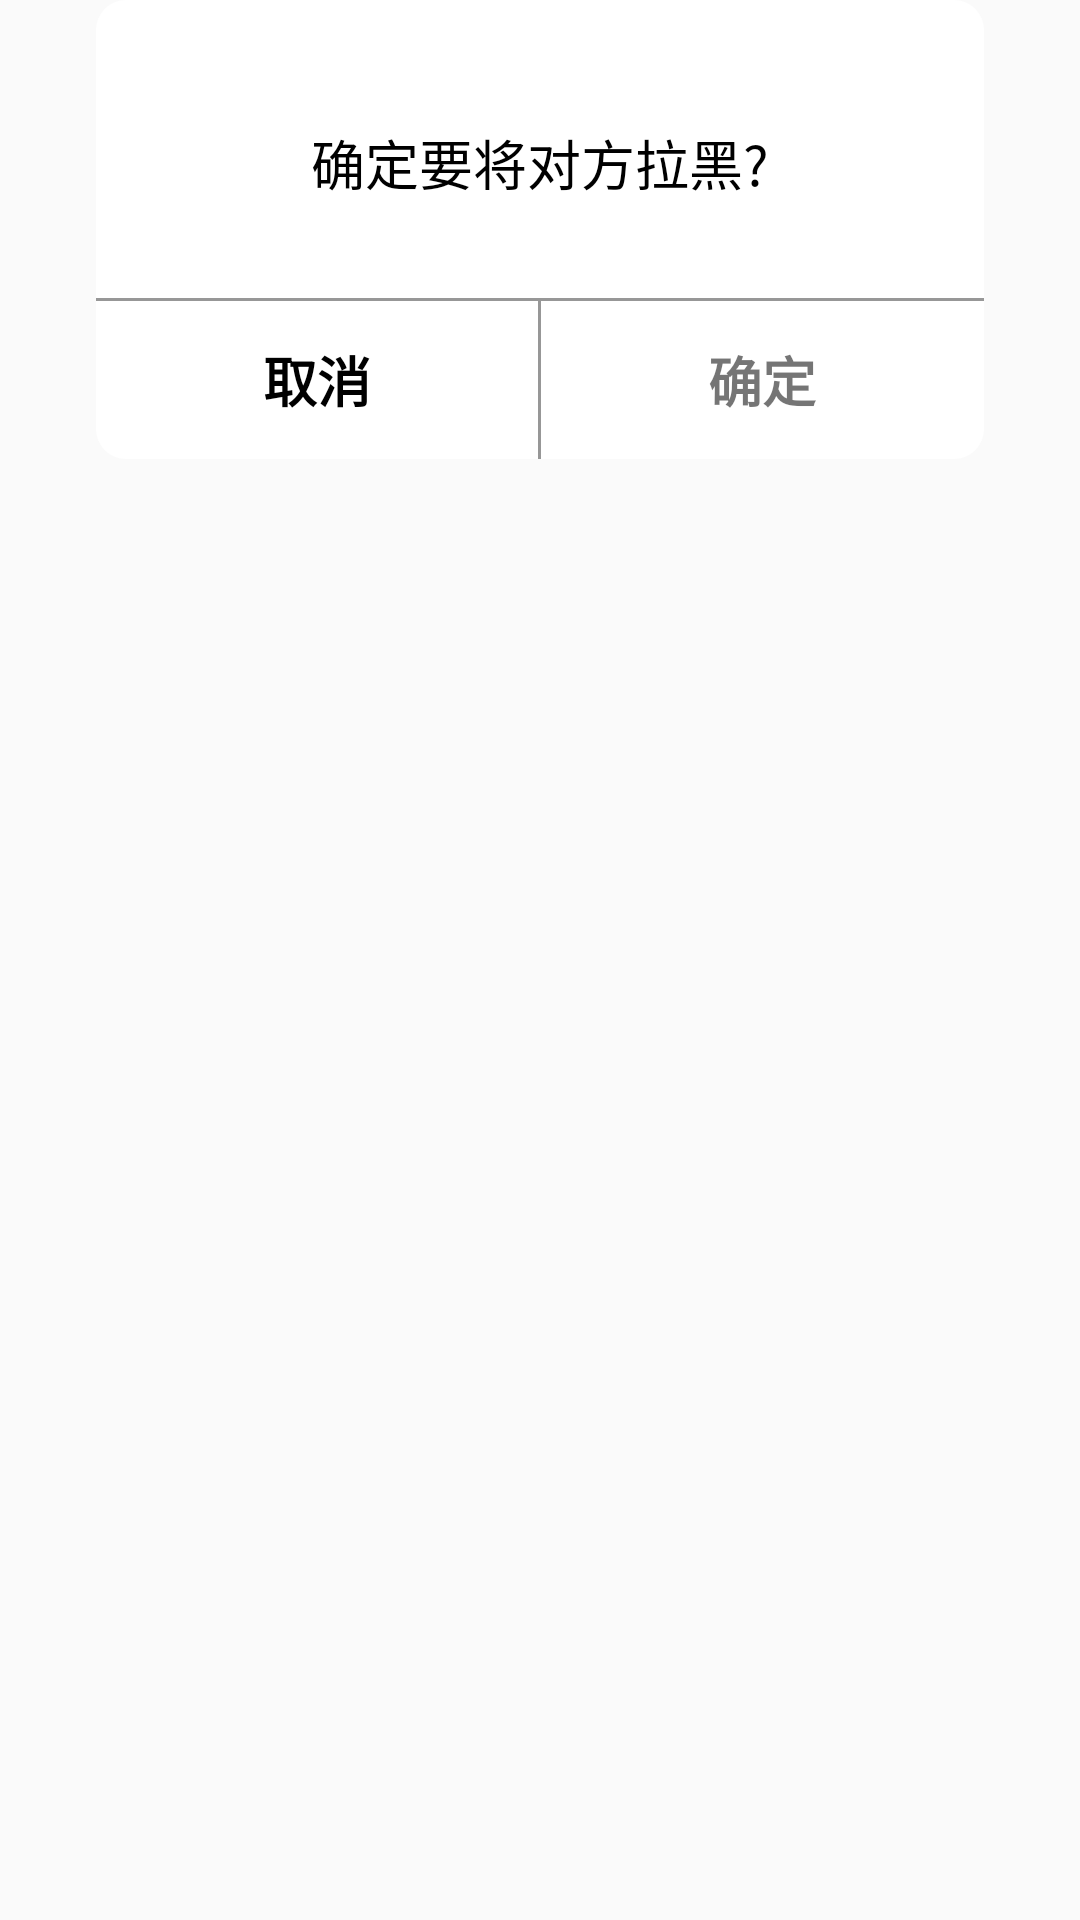

This screen was rendered from an Android layout file. Write that file and the resources it references.
<!-- AndroidManifest.xml: application theme Theme.MyApplication -->
<!-- res/layout/dialog_surereport.xml -->
<?xml version="1.0" encoding="utf-8"?>
<RelativeLayout xmlns:android="http://schemas.android.com/apk/res/android"
    android:layout_width="match_parent"
    android:layout_height="153dp"

    >
    
    <RelativeLayout
        android:layout_width="296dp"
        android:layout_height="153dp"
        android:background="@drawable/dialog_white"
        android:layout_centerHorizontal="true"
        >



    <TextView
        android:id="@+id/txt_block_content"
        android:layout_width="wrap_content"
        android:layout_height="wrap_content"
        android:textColor="@color/sure_report"
        android:text="@string/anchor_block"
        android:textSize="18sp"
        android:layout_centerHorizontal="true"
        android:layout_marginTop="41dp"
        />
    
    <TextView
        android:id="@+id/txt_grey_line"
        android:layout_width="match_parent"
        android:layout_height="1dp"
        android:background="@color/line_block"
        android:layout_below="@+id/txt_block_content"
        android:layout_marginTop="32dp"
        />

    <LinearLayout
        android:layout_width="match_parent"
        android:layout_height="match_parent"
        android:orientation="horizontal"
        android:layout_below="@+id/txt_grey_line">

        <TextView
            android:layout_width="0dp"
            android:layout_weight="1"
            android:layout_height="match_parent"
            android:text="@string/cancel"
            android:gravity="center"
            android:textColor="@color/sure_report"
            android:textSize="18sp"
            android:textStyle="bold"
            />

        <TextView
            android:layout_width="1dp"
            android:layout_height="match_parent"
            android:background="@color/line_block"
            />

        <TextView
            android:layout_width="0dp"
            android:layout_weight="1"
            android:gravity="center"
            android:layout_height="match_parent"
            android:text="@string/sure"
            android:textSize="18sp"
            android:textStyle="bold"
            />

    </LinearLayout>
    </RelativeLayout>

</RelativeLayout>
<!-- resources referenced by this layout -->
<resources>
  <color name="line_block">#979797</color>
  <color name="sure_report">#000000</color>
  <!-- drawable dialog_white (drawable) -->
  <?xml version="1.0" encoding="utf-8"?>
  <shape xmlns:android="http://schemas.android.com/apk/res/android"
      xmlns:tools="http://schemas.android.com/tools"
      android:shape="rectangle"
      tools:ignore="MissingDefaultResource">
      <solid android:color="@color/white" />
      <corners
          android:radius="10dp"/>
  </shape>
  <string name="anchor_block">确定要将对方拉黑?</string>
  <string name="cancel">取消</string>
  <string name="sure">确定</string>
  <style name="Theme.MyApplication" parent="Theme.AppCompat.Light.NoActionBar">
          
  
          <item name="android:windowDisablePreview">true</item>
          <item name="colorPrimary">@color/purple_500</item>
          <item name="colorPrimaryVariant">@color/purple_700</item>
          <item name="colorOnPrimary">@color/white</item>
          
          <item name="colorSecondary">@color/teal_200</item>
          <item name="colorSecondaryVariant">@color/teal_700</item>
          <item name="colorOnSecondary">@color/black</item>
          
          <item name="android:windowTranslucentStatus" tools:ignore="NewApi">true</item>
          <item name="windowNoTitle">true</item>
  
          <item name="windowActionBar">false</item>
  
          
          <item name="android:windowTranslucentNavigation">true</item>
  
          
          <item name="android:statusBarColor" tools:targetApi="l">@android:color/transparent</item>
  
      </style>
  <color name="white">#FFFFFFFF</color>
  <color name="purple_500">#FF6200EE</color>
  <color name="purple_700">#FF3700B3</color>
  <color name="teal_200">#FF03DAC5</color>
  <color name="teal_700">#FF018786</color>
  <color name="black">#FF000000</color>
</resources>
